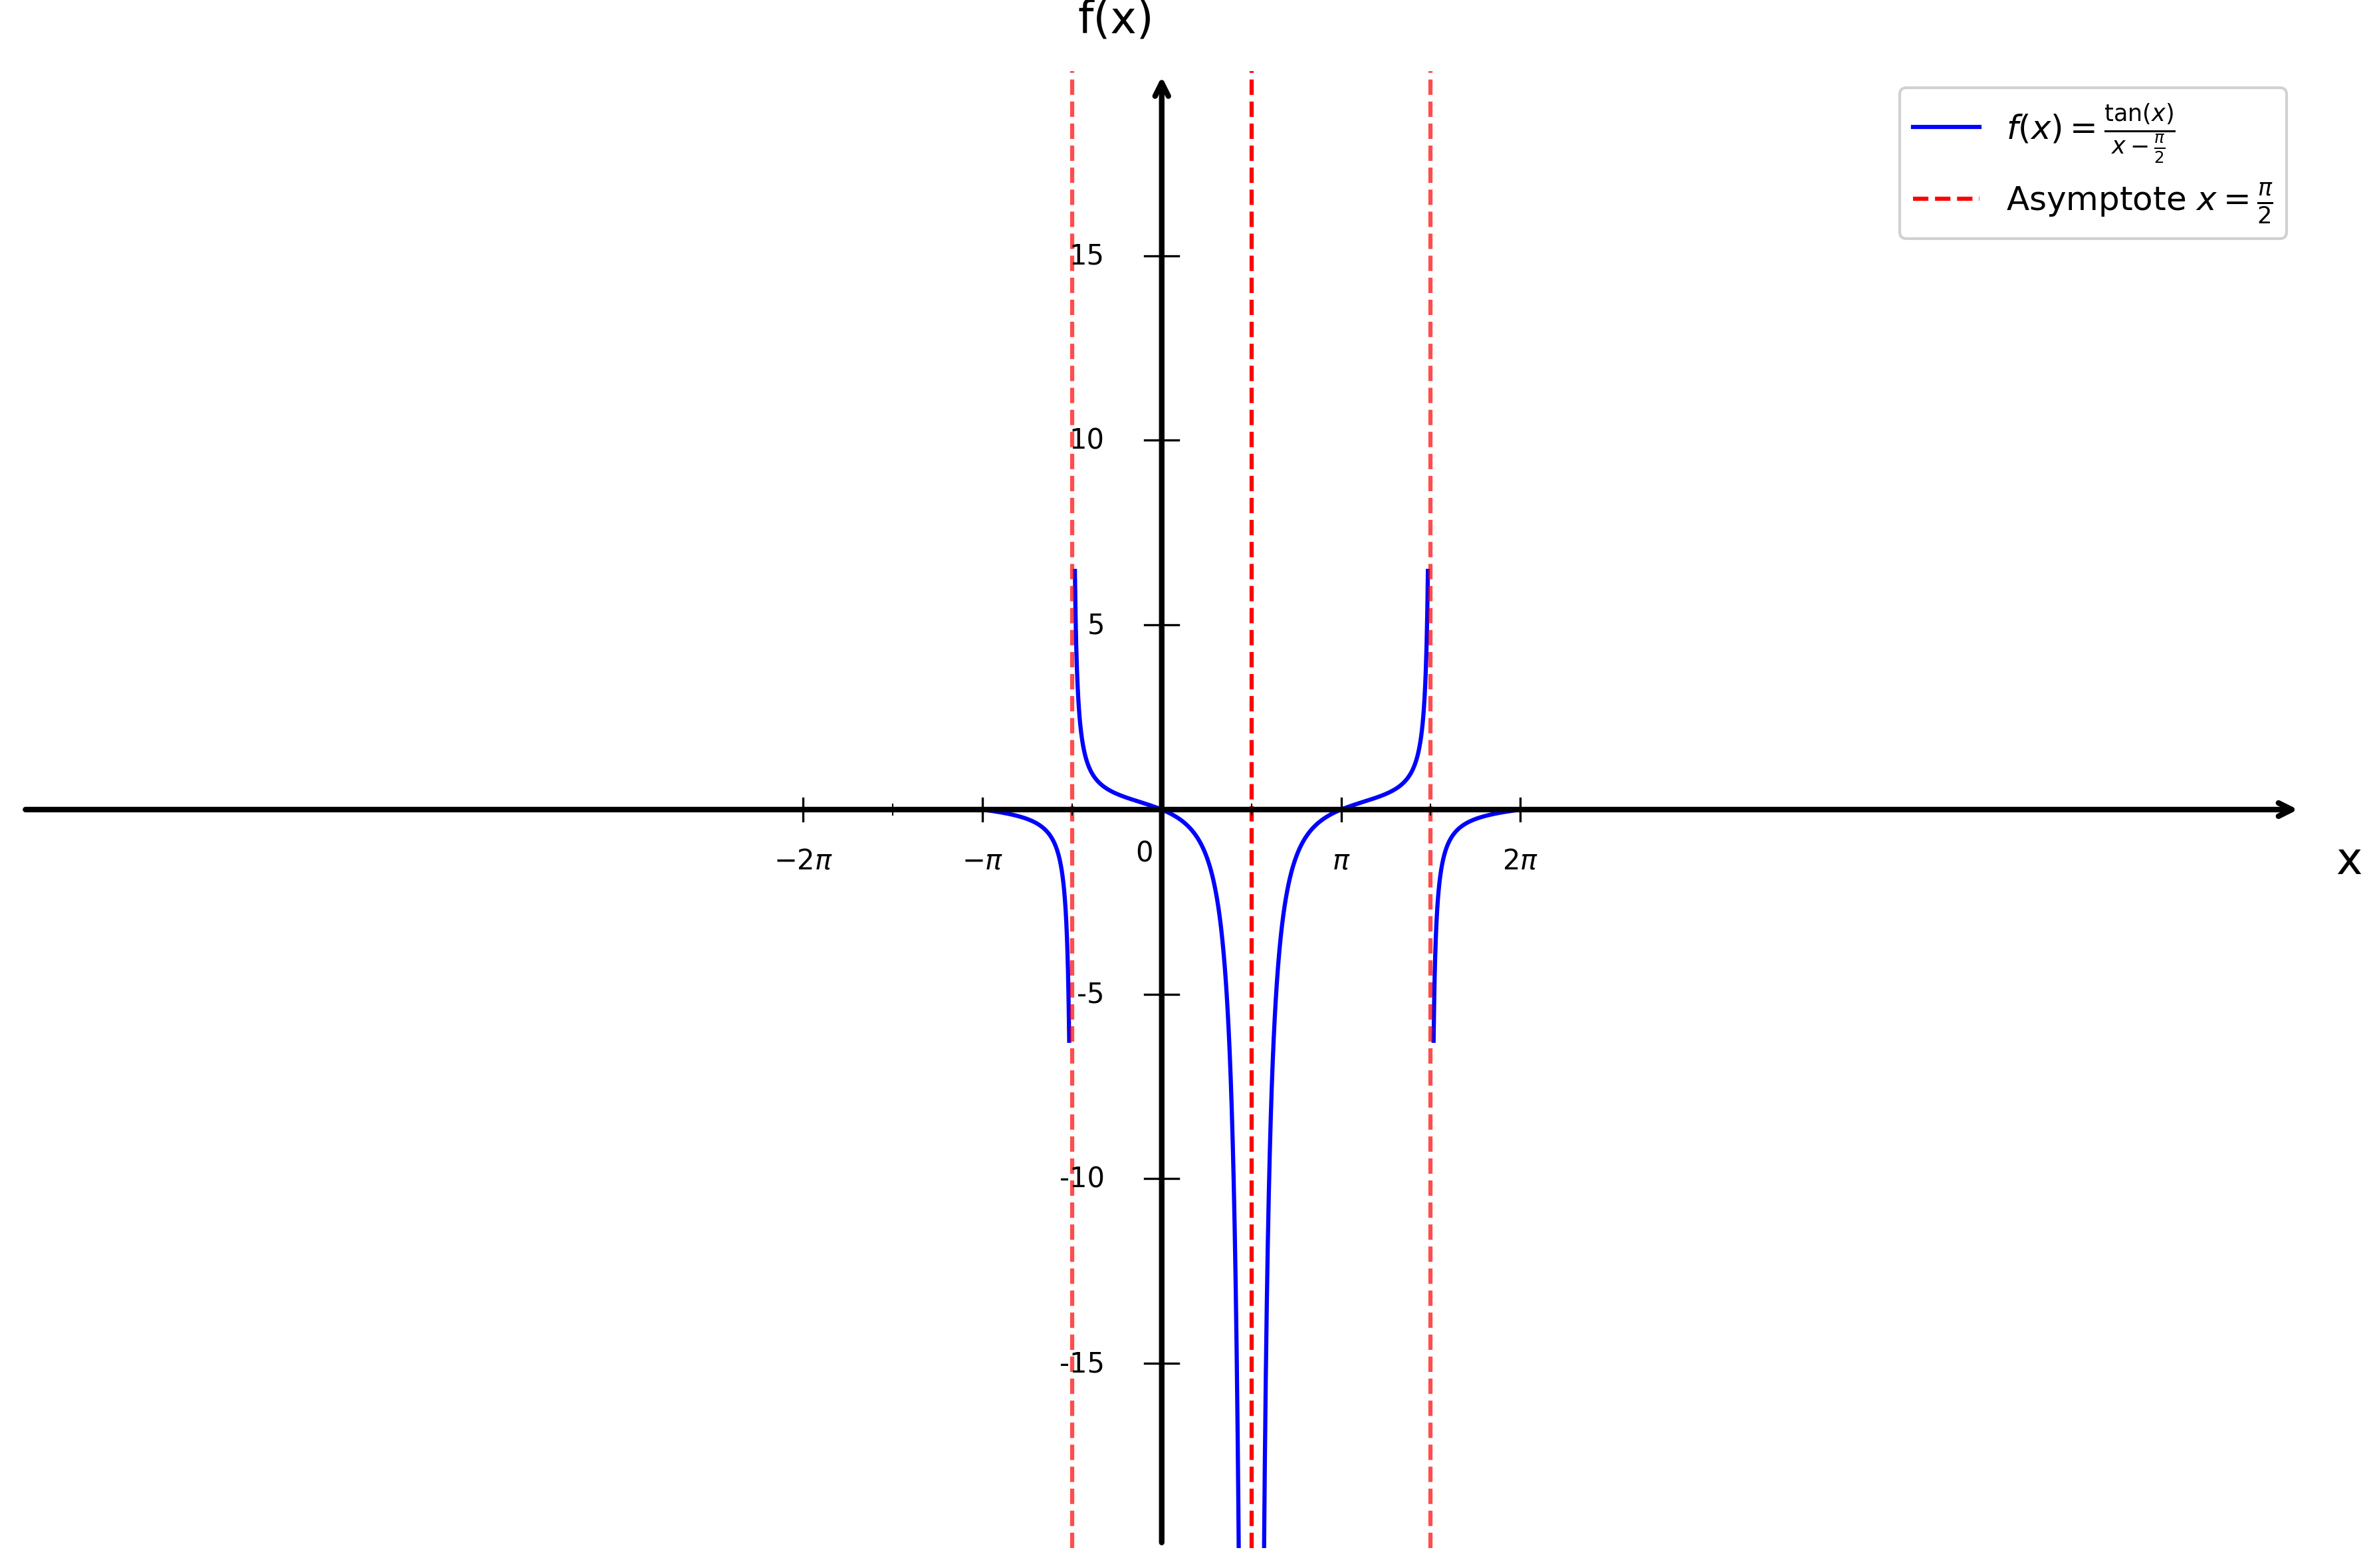

Generate this figure with Python:
import matplotlib.pyplot as plt
import numpy as np

# Configuration du style
plt.style.use('default')
plt.rcParams['font.size'] = 12

# Créer la figure
fig, ax = plt.subplots(figsize=(12, 8))

# Fonction tan(x)/(x - π/2)
def f(x):
    return np.tan(x) / (x - np.pi/2)

# Domaine - de -π à 2π, éviter les asymptotes de tan(x) et x = π/2
x1 = np.linspace(-np.pi, -np.pi/2 - 0.05, 500)
x2 = np.linspace(-np.pi/2 + 0.05, np.pi/2 - 0.2, 500)
x3 = np.linspace(np.pi/2 + 0.2, 3*np.pi/2 - 0.05, 500)
x4 = np.linspace(3*np.pi/2 + 0.05, 2*np.pi, 500)

# Tracer tan(x)/(x - π/2)
plt.plot(x1, f(x1), 'b-', linewidth=1.5, label=r'$f(x) = \frac{\tan(x)}{x - \frac{\pi}{2}}$')
plt.plot(x2, f(x2), 'b-', linewidth=1.5)
plt.plot(x3, f(x3), 'b-', linewidth=1.5)
plt.plot(x4, f(x4), 'b-', linewidth=1.5)

# Asymptote verticale x = π/2
plt.axvline(x=np.pi/2, color='red', linestyle='--', linewidth=1.5, label=r'Asymptote $x = \frac{\pi}{2}$')

# Autres asymptotes de tan(x) dans la plage
asymptotes = [-np.pi/2, 3*np.pi/2]
for asym in asymptotes:
    plt.axvline(x=asym, color='red', linestyle='--', linewidth=1.5, alpha=0.7)

# Limites
plt.xlim(-20, 20)
plt.ylim(-20, 20)

# Supprimer les ticks automatiques
ax.set_xticks([])
ax.set_yticks([])

# Supprimer les bordures
for spine in ax.spines.values():
    spine.set_visible(False)

# Tracer les axes avec flèches
ax.annotate("", xy=(20, 0), xytext=(-20, 0),
            arrowprops=dict(arrowstyle="->", color="black", linewidth=2))
ax.annotate("", xy=(0, 20), xytext=(0, -20),
            arrowprops=dict(arrowstyle="->", color="black", linewidth=2))

# Texte "0" à l'origine
ax.text(-0.3, -0.8, '0', fontsize=10, ha='center', va='top')

# Graduations en X (multiples de π)
xticks_pi = [
    (-2*np.pi, '$-2\\pi$'),
    (-np.pi, '$-\\pi$'),
    (np.pi, '$\\pi$'),
    (2*np.pi, '$2\\pi$')
]

for x_val, label in xticks_pi:
    ax.plot([x_val, x_val], [-0.3, 0.3], color="black", linewidth=0.8)
    ax.text(x_val, -1.0, label, ha='center', va='top', fontsize=10)

# Petites graduations en X (π/2) - sans texte
xticks_pi_half = [-3*np.pi/2, -np.pi/2, np.pi/2, 3*np.pi/2]
for x_val in xticks_pi_half:
    ax.plot([x_val, x_val], [-0.15, 0.15], color="black", linewidth=0.5)

# Graduations en Y
yticks_major = [-15, -10, -5, 5, 10, 15]
for y in yticks_major:
    ax.plot([-0.3, 0.3], [y, y], color="black", linewidth=0.8)
    ax.text(-1.0, y, str(y), ha='right', va='center', fontsize=10)

# Labels des axes
plt.xlabel('x', fontsize=16, labelpad=20)
plt.ylabel('f(x)', fontsize=16, labelpad=20, rotation=0)
ax.xaxis.set_label_coords(1.02, 0.48)
ax.yaxis.set_label_coords(0.48, 1.02)

# Légende
plt.legend(loc='upper right', fontsize=12, framealpha=0.9)

# Ajuster la mise en page
plt.tight_layout()

# Sauvegarder
plt.savefig('limites_continuite_trigo_question3.png', dpi=300, bbox_inches='tight')
print("Graphique 'limites_continuite_trigo_question3.png' créé avec succès!")

plt.show()
